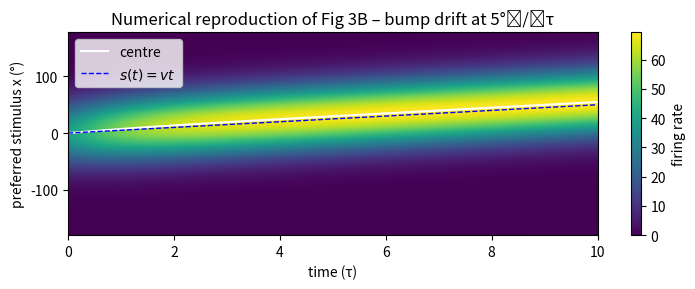

This chart was generated by the following Python code:
import numpy as np, math, matplotlib.pyplot as plt

# Parameters (Table 1)
N, rho, sigma = 180, 0.5, 40.0
k, tau, dt = 5e-4, 1.0, 0.01
wc = 2*math.sqrt(2)*(2*math.pi)**0.25*math.sqrt(k*sigma/rho)
wr = 1.05*wc
v = 5.0                          # deg per tau (matches Fig 3B)
T = 10.0                         # simulate 10 tau
steps = int(T/dt)

# Grid and kernels ---------------------------------------------------
L, dx = N/rho, 1/rho
xs = np.linspace(-L/2, L/2, N, endpoint=False)
circ = lambda a,b: (a-b+L/2)%L - L/2
W0 = wr/(math.sqrt(2*math.pi)*sigma)*np.exp(-(circ(xs[:,None],xs[None,:])**2)/(2*sigma**2))*dx
dWdx = -(circ(xs[:,None],xs[None,:]))/sigma**2 * W0       # derivative already times dx

# Divisive-normalisation --------------------------------------------
def G(u):
    up = np.clip(u, 0, None)
    num = up**2
    return num / (1 + k*rho*np.sum(num))

def bump_height(wr):
    return wr*(1+math.sqrt(1-wc**2/wr**2))/(4*math.sqrt(math.pi)*k*sigma)

# Initial bump centred at x=0
u = bump_height(wr) * np.exp(-(xs**2)/(4*sigma**2))

# Simulation loop ----------------------------------------------------
R = np.zeros((steps, N))
centre = np.zeros(steps)

for t in range(steps):
    R[t] = G(u)
    drive = rho * (W0 - tau*v*dWdx) @ R[t]
    u += dt/tau * (-u + drive)

    # bump centre read‑out
    vec = np.sum(R[t]*np.exp(1j*np.deg2rad(xs))) / np.sum(R[t])
    centre[t] = np.rad2deg(np.angle(vec))

# Post‑processing for nicer plot -------------------------------------
centre_unwrap = np.rad2deg(np.unwrap(np.deg2rad(centre)))
t_axis = np.arange(steps)*dt

# Figure -------------------------------------------------------------
fig, ax = plt.subplots(figsize=(7.5,3))
im = ax.imshow(R.T, aspect='auto', origin='lower',
               extent=[0, T, xs[0], xs[-1]],
               cmap='viridis', vmin=0, vmax=R.max())
cb = fig.colorbar(im, ax=ax, label='firing rate')

ax.plot(t_axis, centre_unwrap, color='w', lw=1.5, label='centre')
ax.plot(t_axis, v*t_axis, '--', color='b', lw=1, label=r'$s(t)=vt$')

ax.set_xlabel('time (τ)')
ax.set_ylabel('preferred stimulus x (°)')
ax.set_title('Numerical reproduction of Fig 3B – bump drift at 5° / τ')
ax.legend(loc='upper left')
plt.tight_layout()
plt.show()